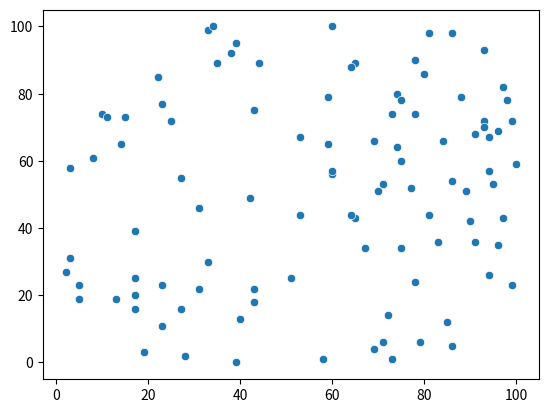

Here is the Python script that generated this plot: (Note: this script raises an exception after producing the figure.)
import numpy as np
import pandas as pd
import matplotlib.pyplot as plt
import scipy.stats as sci
import random as rd
import seaborn as sns

x = []
y = []
for _ in range(100):
    x.append(rd.randint(0, 101))
    y.append(rd.randint(0, 101))

sns.scatterplot(x = x, y = y)

rnd_points = [(xx, yy) for xx, yy in zip(x,y)]

# Number of centroids we want
N_CENTROIDS = 3

centroid_x = []
centroid_y = []
for _ in range(N_CENTROIDS):
    centroid_x.append(rd.randint(0, 101))
    centroid_y.append(rd.randint(0, 101))

def centroid_info(x_centroids, y_centroids, N_c):
    centroid_coords = {i: (x_c, y_c) for i, x_c, y_c in zip(range(N_c), x_centroids, y_centroids)}

    return centroid_coords

rnd_centroids = centroid_info(centroid_x, centroid_y, N_CENTROIDS)


def distance(point_coords, centroid_coords): #_coords is a tuple of length 2
    sq_dist = 0
    for p, c in zip(point_coords, centroid_coords):
        sq_dist += (p - c)**2
    
    dist = np.sqrt(sq_dist)
    return dist

def clusterize(points_list, centroids):
    for point in points_list:
        distances = []
        for centroid in centroids:
            distances.append(distance(point, centroid))
        
        centroid_label = distances.index(max(distances))
        clusterization = {point: centroid_label}
    
    return clusterization

cluster = clusterize(rnd_points, rnd_centroids)

number_of_points_of_cluster = {k : cluster.count(k) for k in cluster.values()}

sns.scatterplot(x = x, y = y, hue = cluster.values())

















